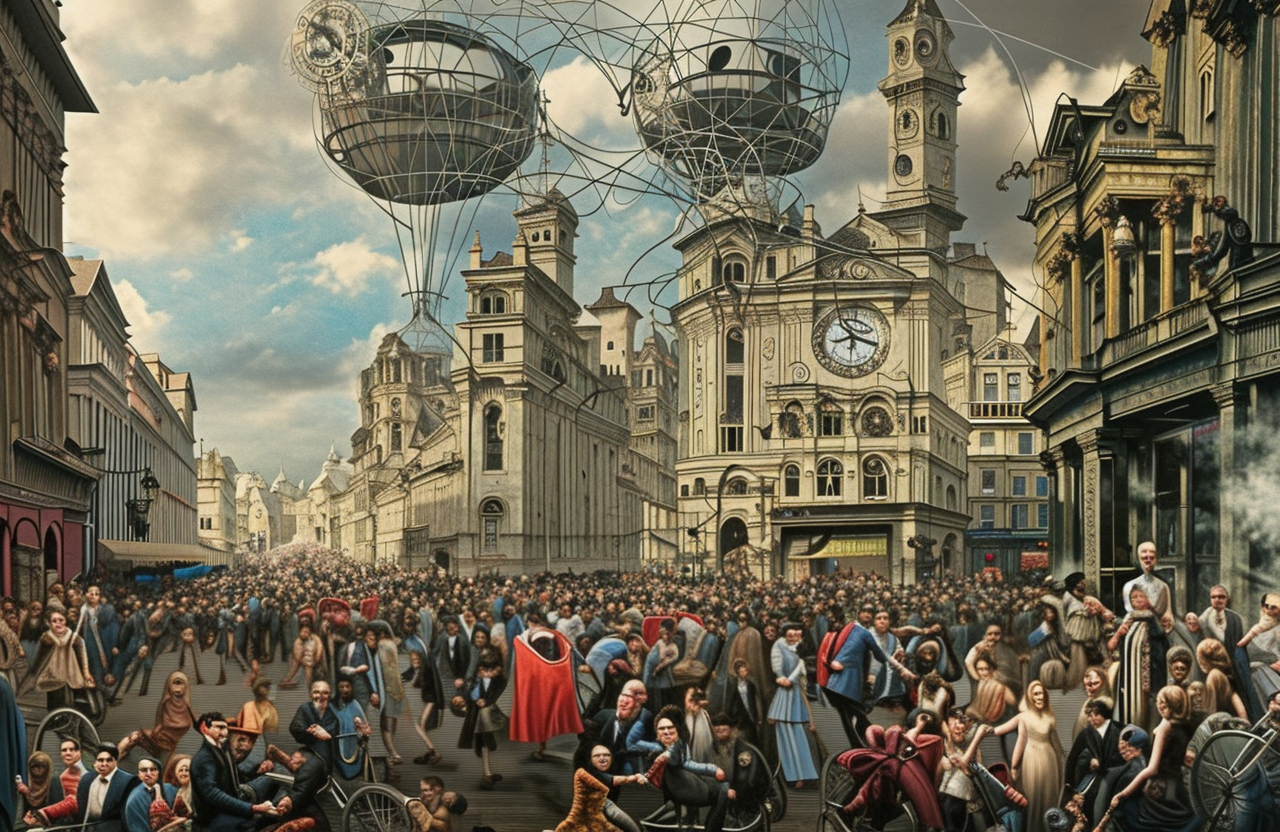
Generation parameters embedded in this image by AUTOMATIC1111 Stable Diffusion web UI or a fork of it (Forge, ...) (PNG 'parameters' text chunk):
A fantastical depiction of the year 2000, as imagined by a 19th-century artist. The scene is a bustling, futuristic city, with steam-powered machines and airships flying overhead. People walk the streets in elaborate Victorian-style clothing, alongside robots and mechanical horses. In the center of the city stands a massive clock tower, its gears and cogs turning as the hands mark the passage of time. The overall mood of the painting is one of excitement and wonder at the marvels of the future.

Digital, 3D render, ray tracing, global illumination, UE5.
Steps: 120, Sampler: DDIM, CFG scale: 7, Seed: 2320742323, Size: 1280x832, Model hash: 4bdfc29c